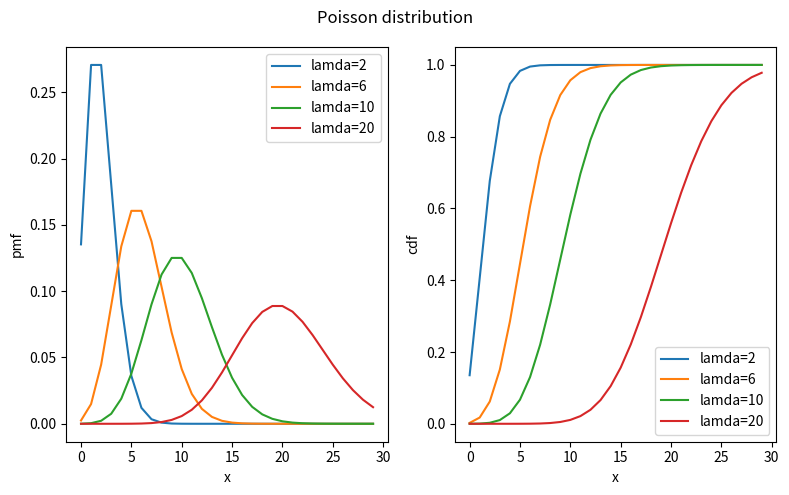

This chart was generated by the following Python code:
# -*- coding: utf-8 -*-
"""
Created on Sat Apr  6 15:27:45 2019

[redacted]
"""

from scipy.stats import poisson
import matplotlib.pyplot as plt
import numpy as np

lamda=[2,6,10,20]
ps=[poisson(i) for i in lamda]
x=np.arange(30)
fig, ax = plt.subplots(nrows=1,ncols=2,figsize=(8,5))
for i in lamda: 
    ax[0].plot(x,poisson.pmf(x,i),label='lamda='+str(i))
    ax[1].plot(x,poisson.cdf(x,i),label='lamda='+str(i))
ax[0].set_xlabel('x')
ax[1].set_xlabel('x')
ax[0].set_ylabel('pmf')
ax[1].set_ylabel('cdf')
ax[0].legend(loc='best')
ax[1].legend(loc='best')
fig.suptitle('Poisson distribution')
fig.tight_layout()
plt.show()

